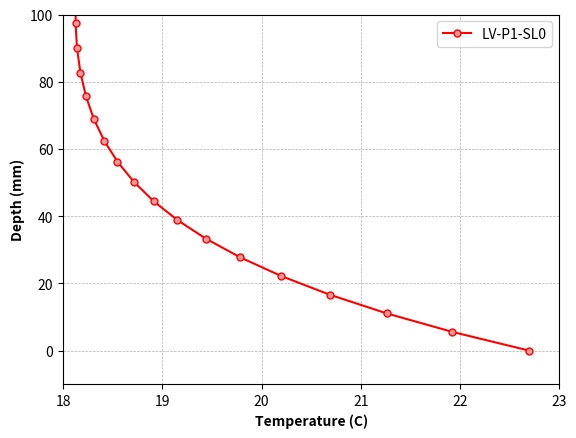

Recreate this plot in Python.
# .----------------.  .----------------.  .----------------. 
#| .--------------. || .--------------. || .--------------. |
#| |     _____    | || |     ______   | || |  _________   | |
#| |    |_   _|   | || |   .' ___  |  | || | |  _   _  |  | |
#| |      | |     | || |  / .'   \_|  | || | |_/ | | \_|  | |
#| |      | |     | || |  | |         | || |     | |      | |
#| |     _| |_    | || |  \ `.___.'\  | || |    _| |_     | |
#| |    |_____|   | || |   `._____.'  | || |   |_____|    | |
#| |              | || |              | || |              | |
#| '--------------' || '--------------' || '--------------' |
# '----------------'  '----------------'  '----------------' 
#          Temperature Gradient Plotting Script
#                  By: Johann J Cardenas
# '----------------'  '----------------'  '----------------' 

import numpy as np
import matplotlib.pyplot as plt


##################################################
########            User Inputs           ######## 
##################################################

# Global variables (assumed to be accessible in all function scopes in the original MATLAB code)
aa1 = 0.0021
aa2 = 0.0030
ll1 = 1.38
ll2 = 1.00
H = 0.085
c = 18
Tmax = 21.00
Tmin = 15.00
t = 6

# Functions U, FFs, Fs as provided in the user's MATLAB code
def U(z, s, t):
    r1 = np.sqrt(s / aa1)
    r2 = np.sqrt(s / aa2)
    llrp = 1 + ll1 * r1 / ll2 / r2
    llrm = 1 - ll1 * r1 / ll2 / r2
    L = llrp / llrm
    A = (Fs(s, t) - c / s) / (1 - L * np.exp(2 * H * r1))
    return A * (np.exp(r1 * z) - L * np.exp(r1 * (2 * H - z)))

def FFs(p, z, t):
    return p / t * U(z, p / t, t)

def Fs(s, t):
    return (Tmax + Tmin) / 2 / s + 6 * np.pi * (Tmax - Tmin) / (np.pi**2 + 144 * s**2)

# Translating the main MATLAB script
# Defining parameters for the quadrature formula
Pj = np.array([128.3767707781087 + 1j * 16.66062584162301,
               128.3767707781087 - 1j * 16.66062584162301,
               122.2613148416215 + 1j * 50.12719263676864,
               122.2613148416215 - 1j * 50.12719263676864,
               109.3430343060001 + 1j * 84.09672996003092,
               109.3430343060001 - 1j * 84.09672996003092,
               87.76434640082609 + 1j * 119.2185389830121,
               87.76434640082609 - 1j * 119.2185389830121,
               52.25453367344361 + 1j * 157.2952904563926,
               52.25453367344361 - 1j * 157.2952904563926])

Wj = np.array([-8684.606112670226 + 1j * 154574.2053305275,
               -8684.606112670226 - 1j * 154574.2053305275,
               15516.34444257753 - 1j * 84398.32902983925,
               15516.34444257753 + 1j * 84398.32902983925,
               -8586.520055271992 + 1j * 23220.65401339348,
               -8586.520055271992 - 1j * 23220.65401339348,
               1863.271916070924 - 1j * 2533.223820180114,
               1863.271916070924 + 1j * 2533.223820180114,
               -103.4901907062327 + 1j * 41.10935881231860,
               -103.4901907062327 - 1j * 41.10935881231860])

# Node coordinates calculations for Layer 1 and Layer 2
NElem, Thick, Bias = 9, 50, 1.01
NElem2, Thick2, Bias2 = 8, 50, 1.30

Zn = np.zeros(NElem + NElem2 + 1)
Zn[1] = Thick * (Bias**(1 / (NElem - 1)) - 1) / (Bias**(NElem / (NElem - 1)) - 1)
Z = np.zeros(NElem + NElem2 + 1)
Z[1] = Zn[1] / 1000

for i in range(2, NElem):
    Zn[i] = Zn[i - 1] * Bias**(1 / (NElem - 1))
    Z[i] = np.sum(Zn[:i + 1]) / 1000

Zn[NElem] = Thick2

# Completing Node coordinates calculations for Layer 2
for i in range(NElem, NElem + NElem2 + 1):
    Zn[i] = Zn[i - 1] * Bias2**(1 / (NElem2 - 1))
    Z[i] = np.sum(Zn[:i + 1]) / 1000

# Solving the Integral
Temp = np.zeros(len(Z))
for tt in range(len(Z)):
    z = Z[tt]
    Int = 0
    for ii in range(10):
        p = Pj[ii]
        w = Wj[ii]
        Fj = FFs(p, z, t)
        Int1 = w * Fj
        Int += Int1
    Temp[tt] = Int

TOC = np.column_stack((1000 * Z, Temp + c))

# Printing the Output Table
print("Z[mm]  T[C]")
for r in range(len(Z)):
    print(f"{1000 * Z[r]:.2f}  {Temp[r] + c:.2f}")

# Note: The plotting part will be translated next, using matplotlib in Python
# For now, let's check the output of the translated part
TOC  # Displaying the Temperature-Depth table

# Plotting the results
plt.figure()


plt.plot(Temp + c, Z * 1000, "-o", color='r', markersize=5, 
         markeredgecolor='red', markerfacecolor=[1, 0.6, 0.6], label='LV-P1-SL0')
plt.xlabel('Temperature (C)', fontweight=str('bold'))
plt.ylabel('Depth (mm)', fontweight=str('bold'))
plt.legend(loc='upper right')
plt.xlim([18, 23])
plt.ylim([-10, Thick + Thick2])
#plt.gca().invert_yaxis()  # Reversing the Y-axis
plt.grid(True, which='both', linestyle='--', linewidth='0.5')

plt.show()
